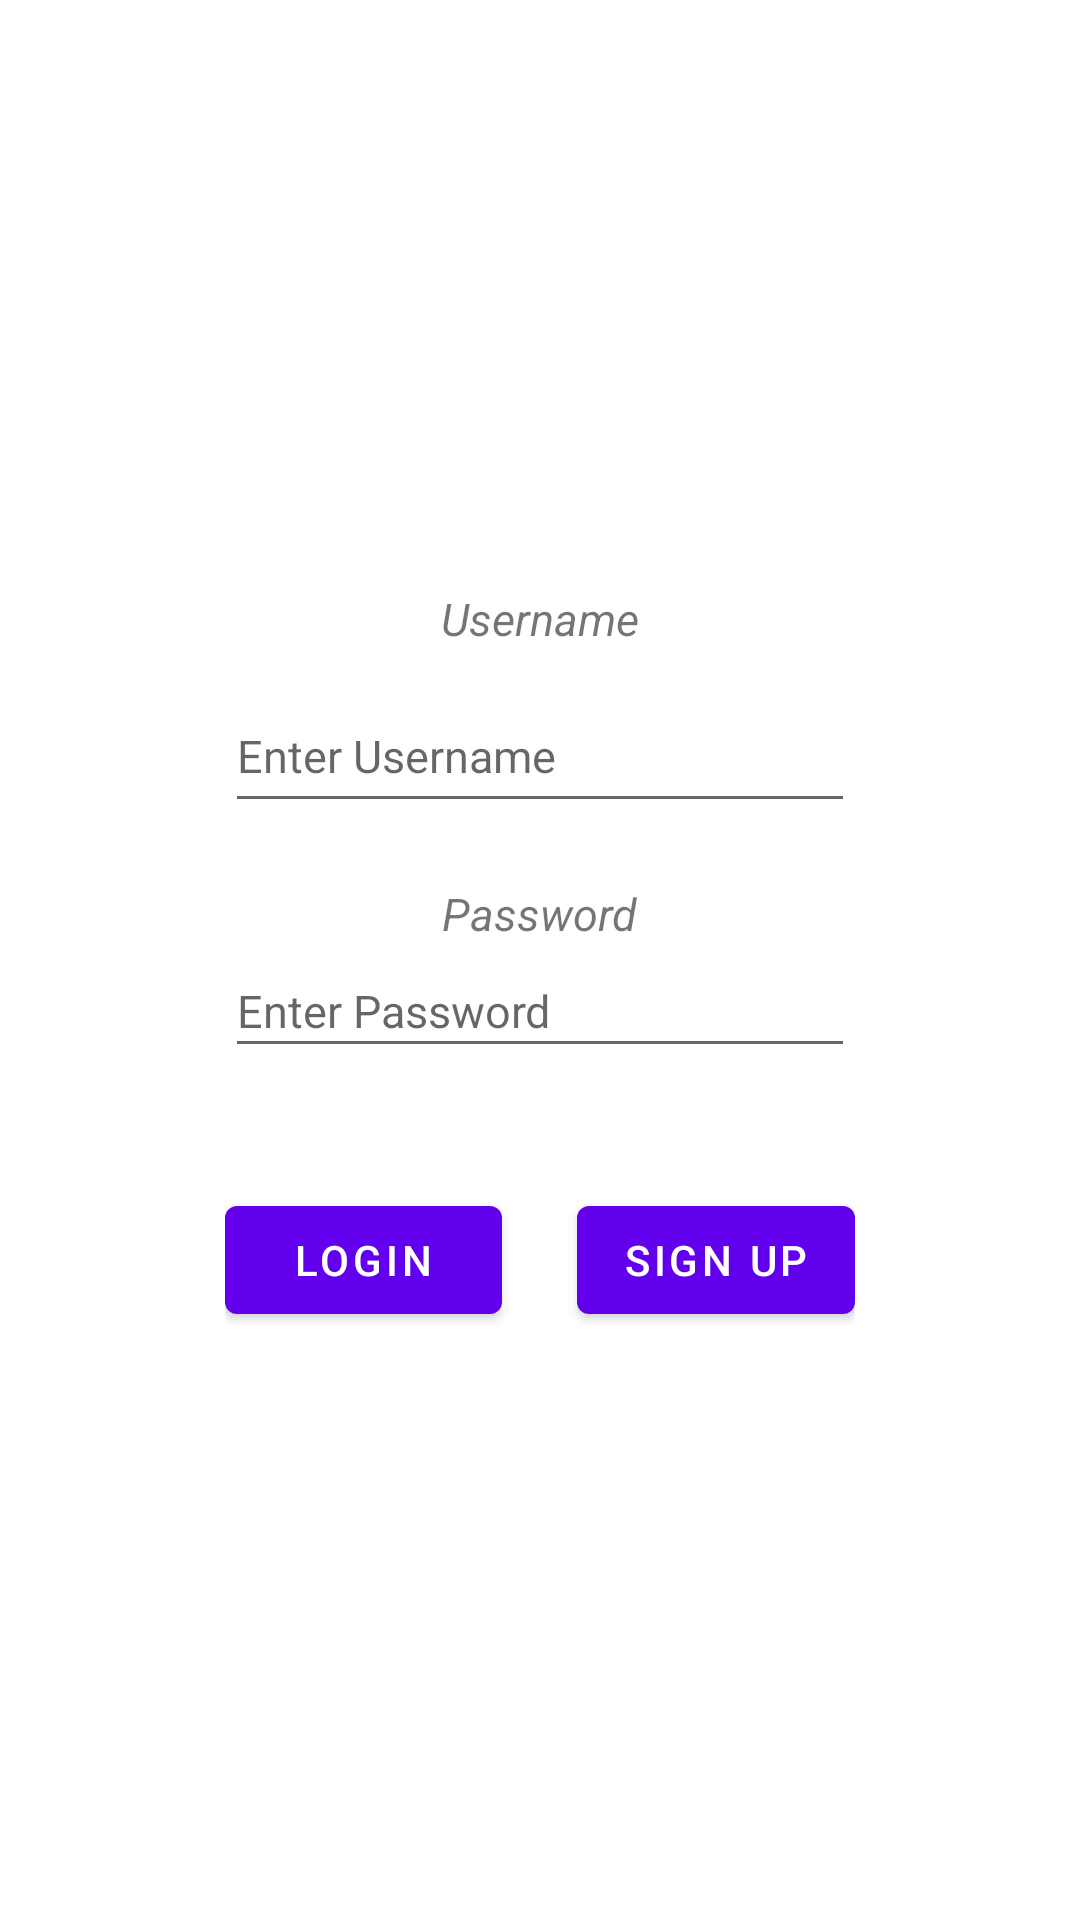

Layout XML and referenced resources for this Android screen:
<!-- AndroidManifest.xml: application theme Theme.ThermalApplication -->
<!-- res/layout/activity_login_page.xml -->
<?xml version="1.0" encoding="utf-8"?>
<androidx.constraintlayout.widget.ConstraintLayout android:layout_width="match_parent" android:layout_height="match_parent"
    xmlns:android="http://schemas.android.com/apk/res/android">
    <include layout="@layout/content_login_page" />
</androidx.constraintlayout.widget.ConstraintLayout>
<!-- res/layout/content_login_page.xml (included above) -->
<?xml version="1.0" encoding="utf-8"?>
<androidx.constraintlayout.widget.ConstraintLayout xmlns:android="http://schemas.android.com/apk/res/android"
    xmlns:app="http://schemas.android.com/apk/res-auto"
    android:layout_width="match_parent"
    android:layout_height="match_parent"
    app:layout_behavior="@string/appbar_scrolling_view_behavior">

    <LinearLayout android:layout_width="wrap_content"
        android:layout_height="wrap_content"
        android:orientation="vertical"
        app:layout_constraintStart_toStartOf="parent"
        app:layout_constraintEnd_toEndOf="parent"
        app:layout_constraintTop_toTopOf="parent"
        app:layout_constraintBottom_toBottomOf="parent">
        <LinearLayout
            android:layout_width="wrap_content"
            android:layout_height="wrap_content"
            android:orientation="vertical"
            android:gravity="center_vertical"
            >
        <TextView
            android:layout_width="wrap_content"
            android:layout_height="wrap_content"
            android:text="@string/loginPageUsernameFormTitle"
            android:textSize="15sp"
            android:textStyle="italic"
            android:layout_gravity="center_horizontal"
            android:layout_marginBottom="10dp"
            android:id="@+id/loginFormUsernameTitle"/>
        <EditText
            android:layout_width="wrap_content"
            android:layout_height="wrap_content"
            android:ems="10"
            android:hint="@string/loginUsernameHint" android:id="@+id/loginPageUsernameInput"
            android:height="48dp"/>
        </LinearLayout>
        <LinearLayout
            android:layout_width="match_parent"
            android:layout_height="match_parent"
            android:orientation="vertical"
            android:layout_marginTop="20dp">
            <TextView
                android:layout_width="wrap_content"
                android:layout_height="wrap_content"
                android:text="@string/loginPasswordFormTitle"
                android:textSize="15sp"
                android:textStyle="italic"
                android:layout_gravity="center_horizontal"
                android:id="@+id/loginFormPasswordTitle"
                />
            <EditText
                android:layout_width="match_parent"
                android:layout_height="match_parent"
                android:inputType="textPassword"
                android:hint="@string/loginPasswordHint"
                android:id="@+id/loginPagePasswordInput"
                android:height="48dp"
                />
        </LinearLayout>
        <LinearLayout
            android:layout_width="match_parent"
            android:layout_height="match_parent"

            android:orientation="horizontal"
            android:layout_marginTop="40dp"
            android:gravity=""
            >
            <Button
                android:layout_width="wrap_content"
                android:layout_height="wrap_content"
                android:text="@string/loginPageLoginButton"
                android:layout_weight="1"
                android:layout_marginEnd="10dp"
                android:padding="5dp"
                android:id="@+id/loginPageLoginButton"
                />
            <Button
                android:layout_width="wrap_content"
                android:layout_height="wrap_content"
                android:text="@string/loginPageSignUpButton"
                android:layout_weight="1"
                android:layout_marginStart="15dp"
                android:padding="5dp"
                android:id="@+id/loginPageSignUpButton"
                />
        </LinearLayout>
    </LinearLayout>
    <LinearLayout
        android:layout_width="275dp"
        android:layout_height="wrap_content"
        android:orientation="vertical"
        android:id="@+id/loginPageFormErrors"
        app:layout_constraintTop_toTopOf="parent"
        app:layout_constraintStart_toStartOf="parent"
        app:layout_constraintEnd_toEndOf="parent"
        android:layout_marginTop="20dp"
        >
    </LinearLayout>
</androidx.constraintlayout.widget.ConstraintLayout>
<!-- resources referenced by this layout -->
<resources>
  <string name="loginPageLoginButton">Login</string>
  <string name="loginPageSignUpButton">Sign Up</string>
  <string name="loginPageUsernameFormTitle">Username</string>
  <string name="loginPasswordFormTitle">Password</string>
  <string name="loginPasswordHint"><font size="15">Enter Password</font></string>
  <string name="loginUsernameHint"><font size="15">Enter Username</font></string>
  <style name="Theme.ThermalApplication" parent="Theme.MaterialComponents.DayNight.DarkActionBar">
          
          <item name="colorPrimary">@color/purple_500</item>
          <item name="colorPrimaryVariant">@color/purple_700</item>
          <item name="colorOnPrimary">@color/white</item>
          
          <item name="colorSecondary">@color/teal_200</item>
          <item name="colorSecondaryVariant">@color/teal_700</item>
          <item name="colorOnSecondary">@color/black</item>
          
          <item name="android:statusBarColor">?attr/colorPrimaryVariant</item>
          
      </style>
  <color name="purple_500">#FF6200EE</color>
  <color name="purple_700">#FF3700B3</color>
  <color name="white">#FFFFFFFF</color>
  <color name="teal_200">#FF03DAC5</color>
  <color name="teal_700">#FF018786</color>
  <color name="black">#FF000000</color>
</resources>
